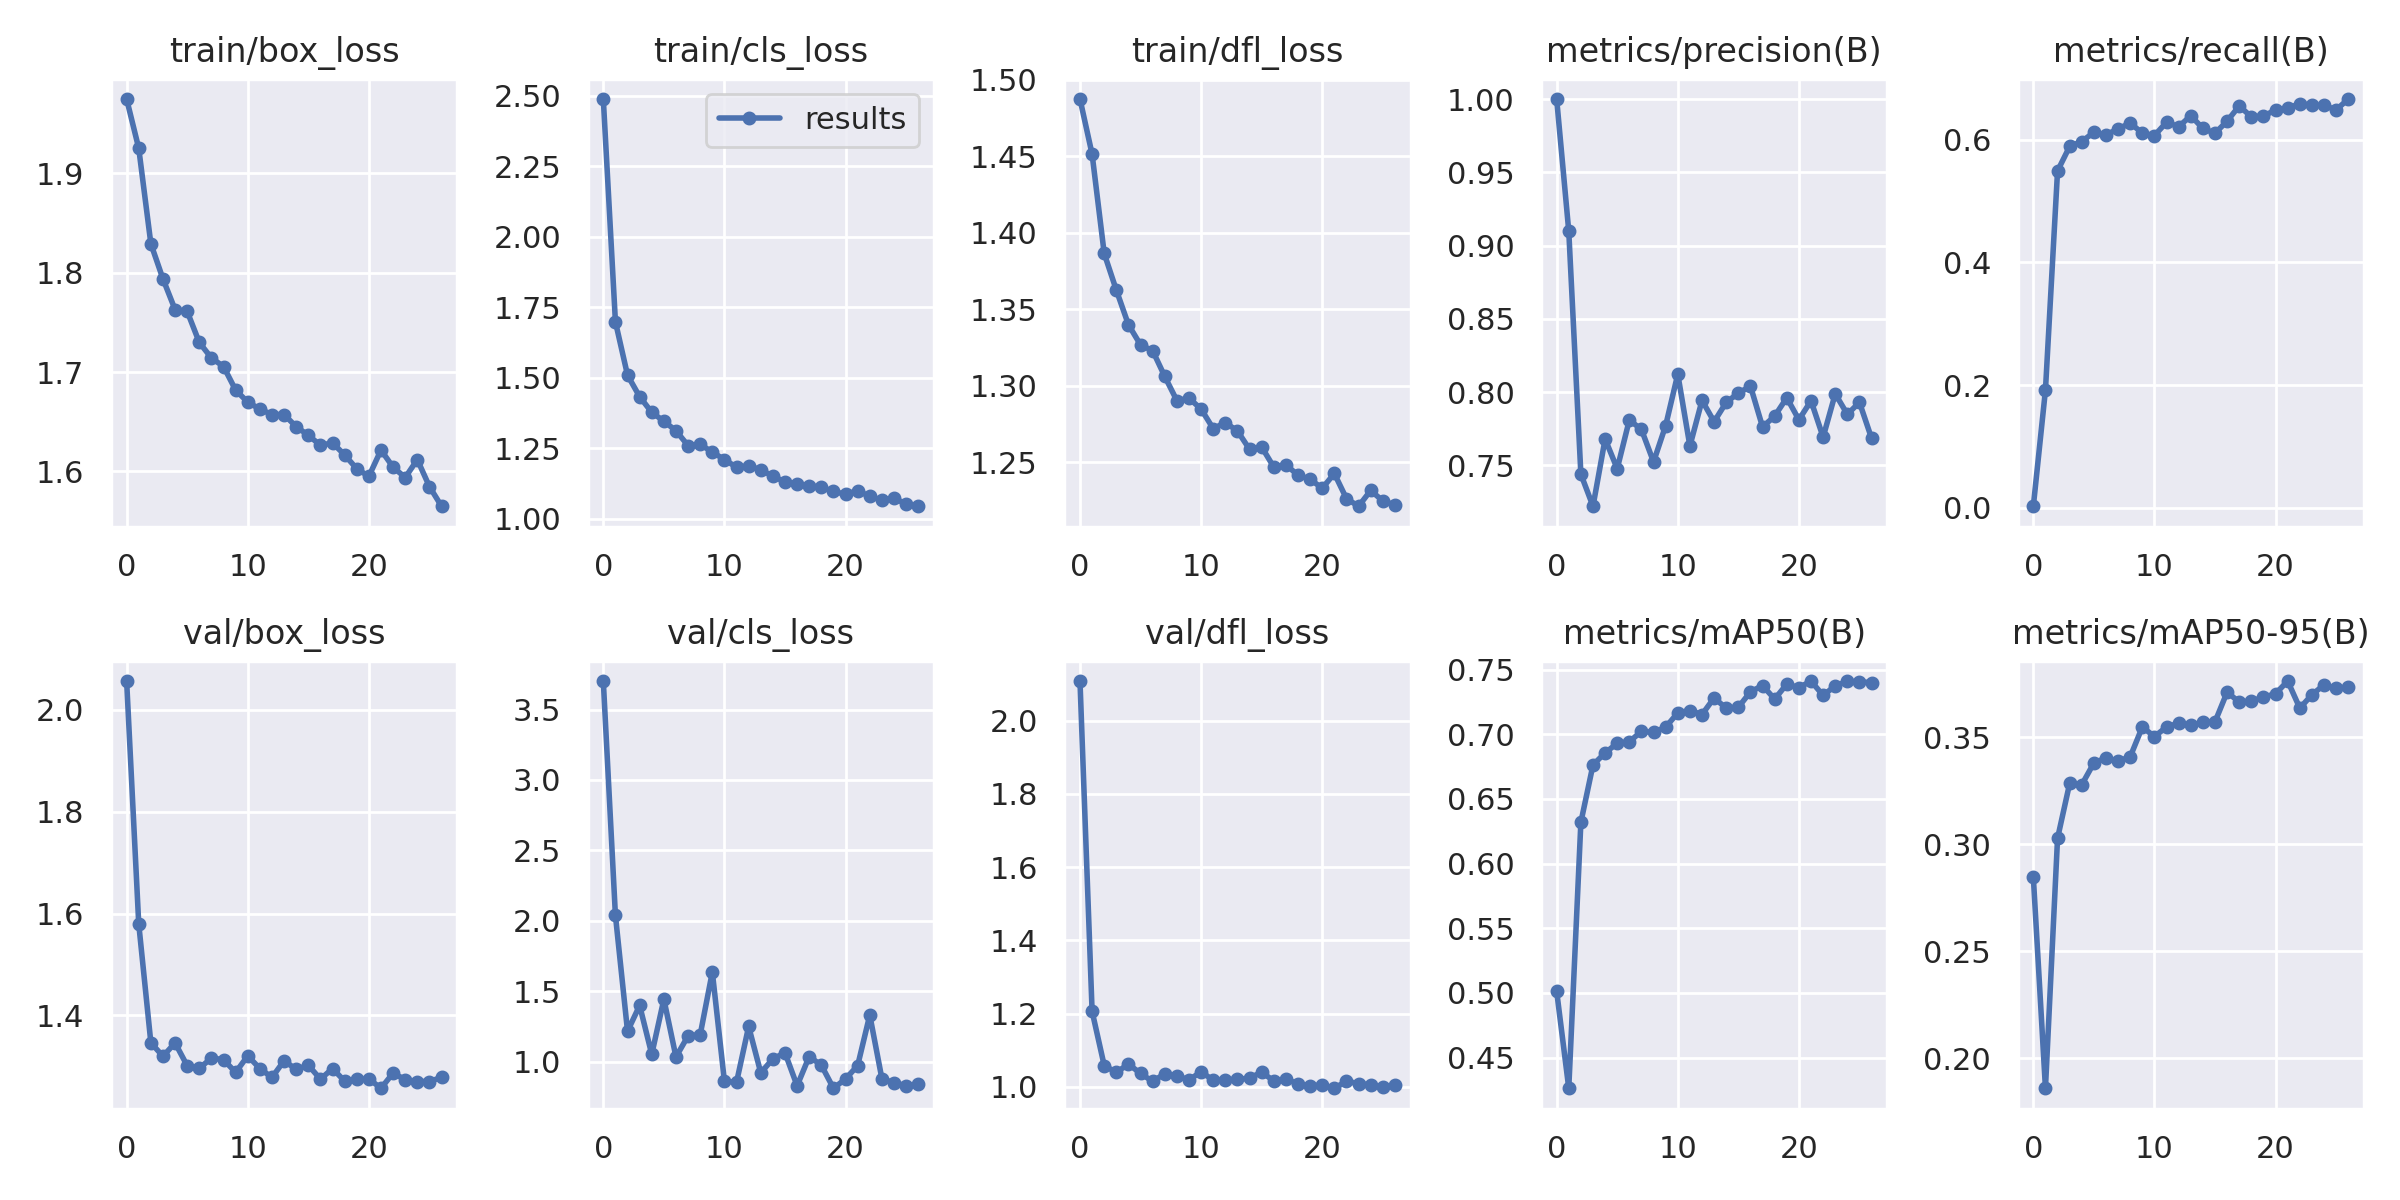

Source data for this figure (header and first rows):
epoch, train/box_loss, train/cls_loss, train/dfl_loss, metrics/precision(B), metrics/recall(B), metrics/mAP50(B), metrics/mAP50-95(B), val/box_loss, val/cls_loss, val/dfl_loss, lr/pg0, lr/pg1, lr/pg2
0, 1.974, 2.488, 1.487, 1, 0.00266, 0.5013, 0.2846, 2.057, 3.702, 2.108, 0.06738, 3.2653e-05, 3.2653e-05
1, 1.925, 1.699, 1.451, 0.9097, 0.192, 0.4263, 0.1859, 1.579, 2.039, 1.206, 0.03408, 6.468e-05, 6.468e-05
2, 1.829, 1.509, 1.386, 0.744, 0.5492, 0.632, 0.3028, 1.346, 1.216, 1.058, 0.0007757, 9.5387e-05, 9.5387e-05
3, 1.794, 1.433, 1.363, 0.7221, 0.5891, 0.6763, 0.3285, 1.319, 1.4, 1.039, 9.406e-05, 9.406e-05, 9.406e-05
4, 1.763, 1.378, 1.34, 0.768, 0.5971, 0.6856, 0.3278, 1.346, 1.053, 1.062, 9.406e-05, 9.406e-05, 9.406e-05
5, 1.761, 1.346, 1.327, 0.7477, 0.6121, 0.6931, 0.338, 1.301, 1.444, 1.037, 9.208e-05, 9.208e-05, 9.208e-05
6, 1.73, 1.312, 1.323, 0.7809, 0.6082, 0.6942, 0.3403, 1.296, 1.034, 1.015, 9.01e-05, 9.01e-05, 9.01e-05
7, 1.714, 1.26, 1.306, 0.7744, 0.6175, 0.7023, 0.3388, 1.316, 1.184, 1.036, 8.812e-05, 8.812e-05, 8.812e-05
8, 1.706, 1.264, 1.29, 0.7523, 0.6274, 0.7014, 0.3409, 1.313, 1.192, 1.03, 8.614e-05, 8.614e-05, 8.614e-05
9, 1.682, 1.237, 1.292, 0.7771, 0.6106, 0.7055, 0.3549, 1.288, 1.637, 1.019, 8.416e-05, 8.416e-05, 8.416e-05
10, 1.67, 1.21, 1.285, 0.8122, 0.6068, 0.7165, 0.3503, 1.32, 0.8612, 1.041, 8.218e-05, 8.218e-05, 8.218e-05
11, 1.663, 1.183, 1.272, 0.7631, 0.6286, 0.7184, 0.3549, 1.295, 0.855, 1.018, 8.02e-05, 8.02e-05, 8.02e-05
12, 1.657, 1.188, 1.276, 0.7943, 0.6212, 0.7153, 0.3566, 1.278, 1.251, 1.019, 7.822e-05, 7.822e-05, 7.822e-05
13, 1.657, 1.174, 1.27, 0.7798, 0.6392, 0.7281, 0.3556, 1.311, 0.9217, 1.02, 7.624e-05, 7.624e-05, 7.624e-05
14, 1.645, 1.151, 1.258, 0.793, 0.6183, 0.7201, 0.357, 1.294, 1.021, 1.024, 7.426e-05, 7.426e-05, 7.426e-05
15, 1.636, 1.131, 1.26, 0.7993, 0.6106, 0.7209, 0.3573, 1.302, 1.064, 1.04, 7.228e-05, 7.228e-05, 7.228e-05
16, 1.626, 1.125, 1.247, 0.8041, 0.6303, 0.7328, 0.3712, 1.275, 0.8296, 1.016, 7.03e-05, 7.03e-05, 7.03e-05
17, 1.629, 1.118, 1.248, 0.7762, 0.6551, 0.7377, 0.3664, 1.295, 1.037, 1.02, 6.832e-05, 6.832e-05, 6.832e-05
18, 1.617, 1.112, 1.242, 0.7836, 0.6372, 0.7272, 0.367, 1.271, 0.9758, 1.009, 6.634e-05, 6.634e-05, 6.634e-05
19, 1.603, 1.098, 1.239, 0.7961, 0.6387, 0.7388, 0.3688, 1.274, 0.8122, 1.002, 6.436e-05, 6.436e-05, 6.436e-05
20, 1.595, 1.087, 1.233, 0.7811, 0.6484, 0.736, 0.3704, 1.275, 0.878, 1.006, 6.238e-05, 6.238e-05, 6.238e-05
21, 1.621, 1.1, 1.243, 0.7941, 0.6511, 0.7412, 0.3763, 1.257, 0.9731, 0.9962, 6.04e-05, 6.04e-05, 6.04e-05
22, 1.604, 1.08, 1.226, 0.7692, 0.6589, 0.73, 0.3637, 1.286, 1.332, 1.016, 5.842e-05, 5.842e-05, 5.842e-05
23, 1.594, 1.067, 1.221, 0.7988, 0.656, 0.7376, 0.3699, 1.274, 0.8802, 1.009, 5.644e-05, 5.644e-05, 5.644e-05
24, 1.612, 1.074, 1.232, 0.7848, 0.656, 0.7409, 0.3746, 1.27, 0.8504, 1.006, 5.446e-05, 5.446e-05, 5.446e-05
25, 1.585, 1.052, 1.225, 0.793, 0.6486, 0.7404, 0.3729, 1.27, 0.8312, 0.9999, 5.248e-05, 5.248e-05, 5.248e-05
26, 1.565, 1.045, 1.222, 0.7684, 0.6663, 0.74, 0.3734, 1.278, 0.8394, 1.006, 5.05e-05, 5.05e-05, 5.05e-05
